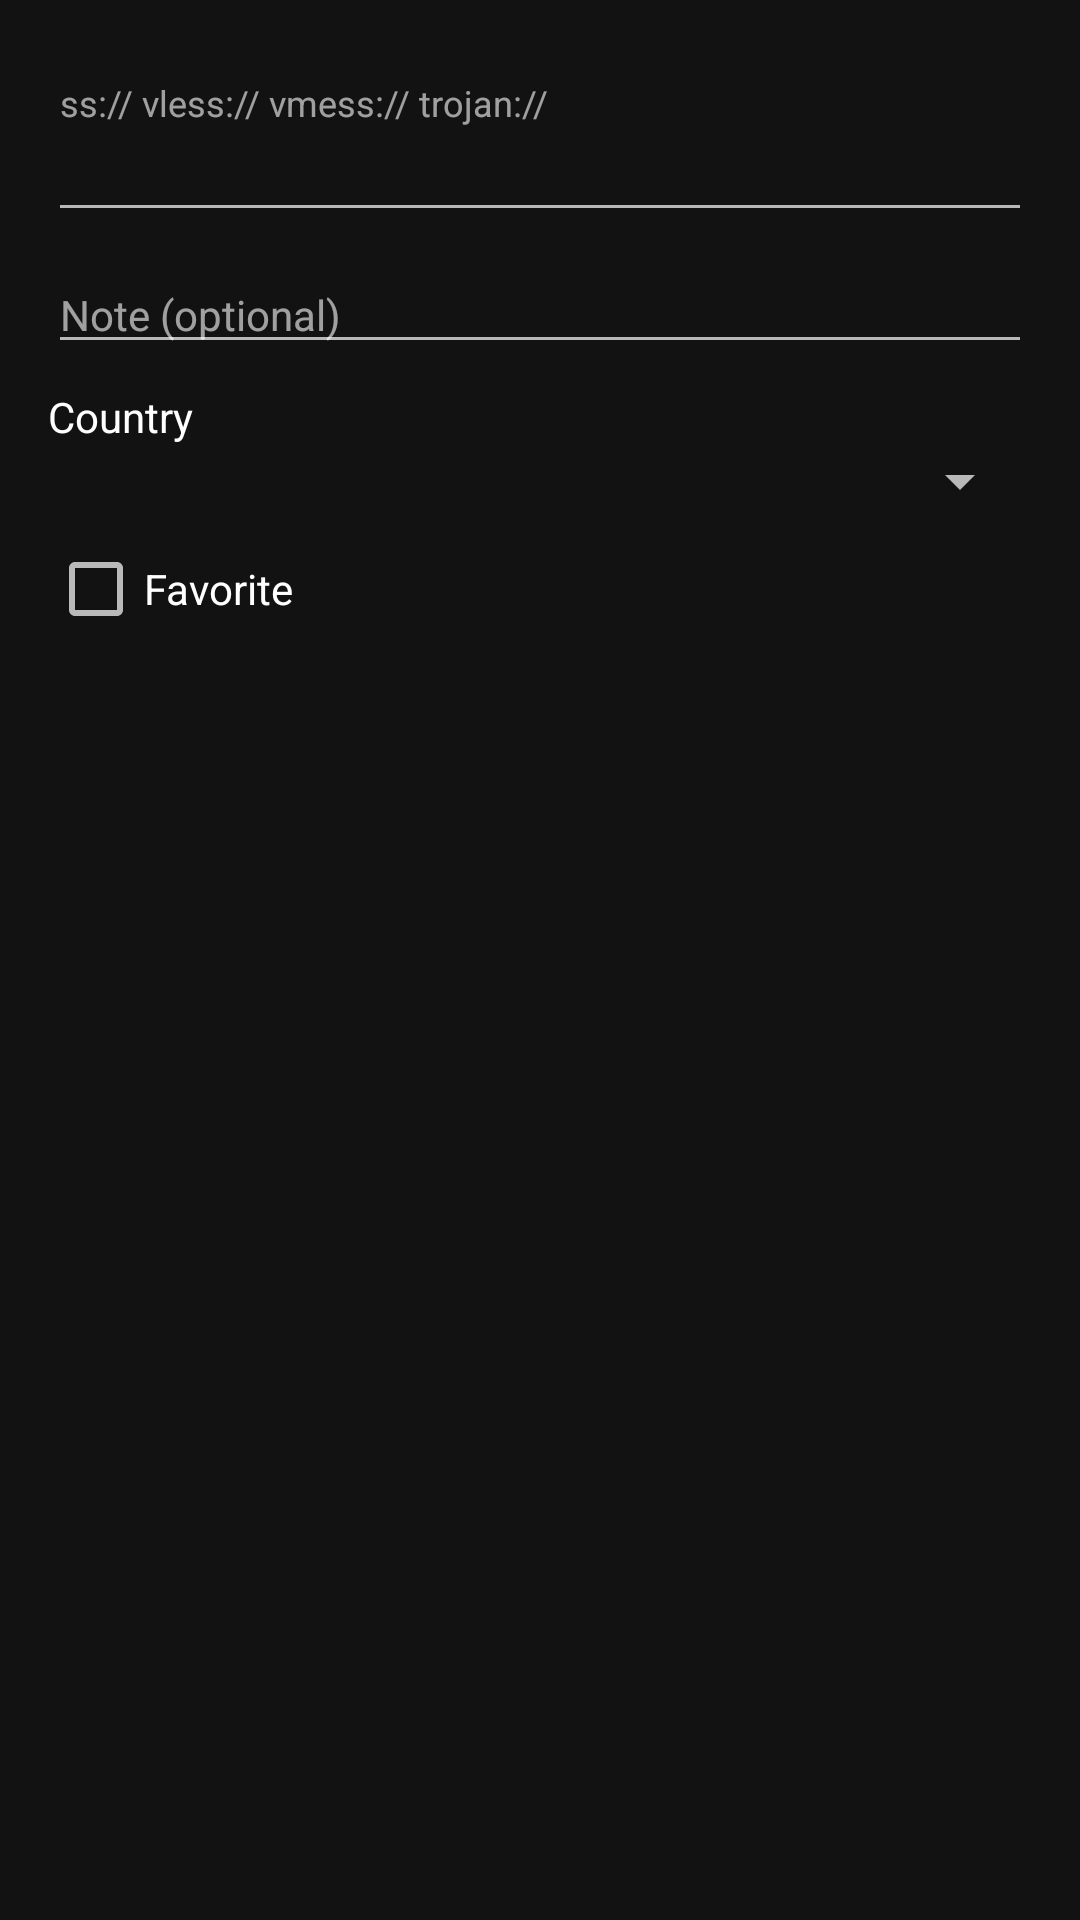

Android layout source for this screen:
<!-- AndroidManifest.xml: application theme Theme.V2rayExample -->
<!-- res/layout/dialog_edit_server.xml -->
<?xml version="1.0" encoding="utf-8"?>
<ScrollView xmlns:android="http://schemas.android.com/apk/res/android"
    android:layout_width="match_parent"
    android:layout_height="wrap_content">

    <LinearLayout
        android:layout_width="match_parent"
        android:layout_height="wrap_content"
        android:orientation="vertical"
        android:padding="16dp">

        <EditText
            android:id="@+id/edit_uri"
            android:layout_width="match_parent"
            android:layout_height="wrap_content"
            android:gravity="top"
            android:hint="@string/hint_server_uri"
            android:inputType="textMultiLine"
            android:minLines="3"
            android:textSize="12sp" />

        <EditText
            android:id="@+id/edit_note"
            android:layout_width="match_parent"
            android:layout_height="wrap_content"
            android:layout_marginTop="8dp"
            android:hint="@string/hint_server_note"
            android:inputType="text"
            android:textSize="14sp" />

        <TextView
            android:layout_width="match_parent"
            android:layout_height="wrap_content"
            android:layout_marginTop="8dp"
            android:text="@string/label_assign_country" />

        <Spinner
            android:id="@+id/edit_country"
            android:layout_width="match_parent"
            android:layout_height="wrap_content"
            android:popupTheme="@style/ThemeOverlay.AppCompat.Light" />

        <CheckBox
            android:id="@+id/edit_favorite"
            android:layout_width="match_parent"
            android:layout_height="wrap_content"
            android:layout_marginTop="8dp"
            android:text="@string/label_favorite" />
    </LinearLayout>
</ScrollView>
<!-- resources referenced by this layout -->
<resources>
  <string name="hint_server_note">Note (optional)</string>
  <string name="hint_server_uri">ss:// vless:// vmess:// trojan://</string>
  <string name="label_assign_country">Country</string>
  <string name="label_favorite">Favorite</string>
  <style name="Theme.V2rayExample" parent="Theme.AppCompat.NoActionBar">
          <item name="colorPrimary">@color/purple_500</item>
          <item name="android:statusBarColor">@color/gray</item>
          <item name="android:windowBackground">@color/background_dark</item>
          <item name="android:textColor">@color/white</item>
          <item name="android:editTextColor">@color/white</item>
          <item name="android:textColorHint">#99FFFFFF</item>
          <item name="configInputBackground">@drawable/config_editor_bg_dark</item>
          <item name="spinnerItemTextColor">@color/white</item>
      </style>
  <color name="purple_500">#FF6200EE</color>
  <color name="gray">#302F2F</color>
  <color name="background_dark">#121212</color>
  <color name="white">#FFFFFFFF</color>
  <!-- drawable config_editor_bg_dark (drawable) -->
  <?xml version="1.0" encoding="utf-8"?>
  <shape xmlns:android="http://schemas.android.com/apk/res/android"
      android:shape="rectangle">
      <solid android:color="@color/config_bg_dark" />
      <stroke
          android:width="1dp"
          android:color="@color/config_stroke_dark" />
      <corners android:radius="4dp" />
      <padding
          android:bottom="8dp"
          android:left="8dp"
          android:right="8dp"
          android:top="8dp" />
  </shape>
  <color name="config_bg_dark">#1E1E1E</color>
  <color name="config_stroke_dark">#555555</color>
</resources>
